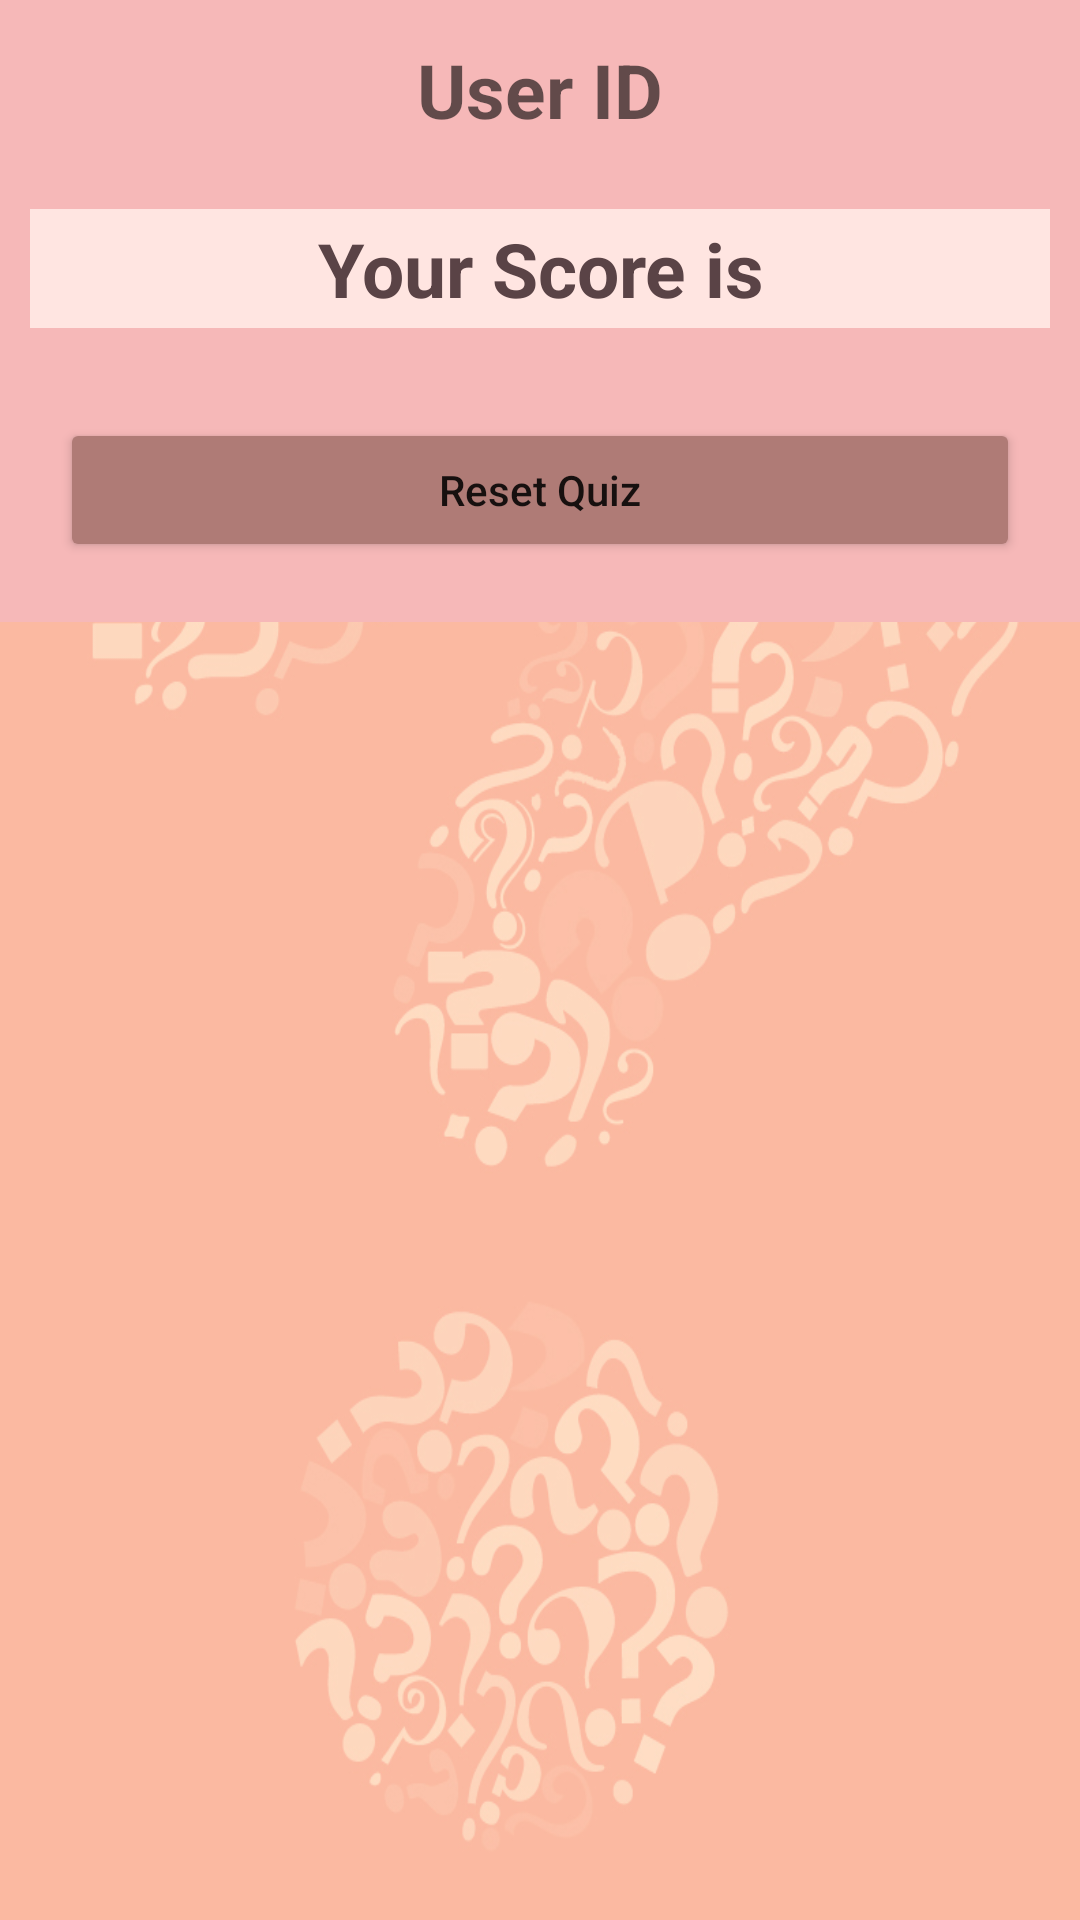

Reconstruct the res/layout file that produces this screen, plus the resources it refers to.
<!-- AndroidManifest.xml: application theme Theme.QuizGame_Sedrakb1 -->
<!-- res/layout/score_sheet.xml -->
<?xml version="1.0" encoding="utf-8"?>
<ScrollView xmlns:android="http://schemas.android.com/apk/res/android"
    xmlns:app="http://schemas.android.com/apk/res-auto"
    xmlns:tools="http://schemas.android.com/tools"
    android:id="@+id/Scroll1"
    android:layout_width="match_parent"
    android:layout_height="match_parent"
    android:background="@drawable/backall"
    android:contentDescription="@string/scoresheet">

<LinearLayout xmlns:android="http://schemas.android.com/apk/res/android"
    android:id="@+id/score"
    android:orientation="vertical"
    android:layout_width="match_parent"
    android:layout_height="wrap_content"
    android:background="@color/purple_500">
    <TextView
        android:id="@+id/userinfo_score"
        android:layout_width="match_parent"
        android:layout_height="wrap_content"
        android:layout_margin="10dp"
        android:gravity="center"
        android:padding="3dp"
        android:hint="User ID"
        android:textAlignment="center"
        android:textAllCaps="false"
        android:textColor="@color/string"
        android:textSize="25sp"
        android:textStyle="bold" />

<TextView
    android:id="@+id/tvscore"
    android:layout_width="match_parent"
    android:layout_height="wrap_content"
    android:layout_margin="10dp"
    android:gravity="center"
    android:padding="3dp"
    android:text="@string/your_score_is"
    android:textAlignment="center"
    android:textAllCaps="false"
    android:textColor="@color/string"
    android:background="@color/purple_200"
    android:textSize="25sp"
    android:textStyle="bold"/>

    <Button
        android:id="@+id/reset"
        android:layout_width="match_parent"
        android:layout_height="wrap_content"
        android:layout_margin="20dp"
        android:backgroundTint="@color/button"
        android:text="@string/reset_quiz"
        android:textAllCaps="false"/>



</LinearLayout>
</ScrollView>

    
<!-- resources referenced by this layout -->
<resources>
  <color name="button">#af7b76 </color>
  <color name="purple_200">#ffe5e1</color>
  <color name="purple_500">#f6b8b8</color>
  <color name="string"> #5a4346</color>
  <!-- drawable backall: jpg bitmap (drawable, 201057 bytes) -->
  <string name="reset_quiz">Reset Quiz</string>
  <string name="scoresheet">scoresheet</string>
  <string name="your_score_is">Your Score is</string>
  <style name="Theme.QuizGame_Sedrakb1" parent="Theme.MaterialComponents.DayNight.DarkActionBar">
          
          <item name="colorPrimary">@color/purple_500</item>
          <item name="colorPrimaryVariant">@color/purple_700</item>
          <item name="colorOnPrimary">@color/white</item>
          
          <item name="colorSecondary">@color/teal_200</item>
          <item name="colorSecondaryVariant">@color/teal_700</item>
          <item name="colorOnSecondary">@color/black</item>
          
          <item name="android:statusBarColor" tools:targetApi="l">?attr/colorPrimaryVariant</item>
          
      </style>
  <color name="purple_700">#af7b76</color>
  <color name="white">#FFFFFFFF</color>
  <color name="teal_200">#f6d1b8</color>
  <color name="teal_700">#ac9281</color>
  <color name="black">#FF000000</color>
</resources>
